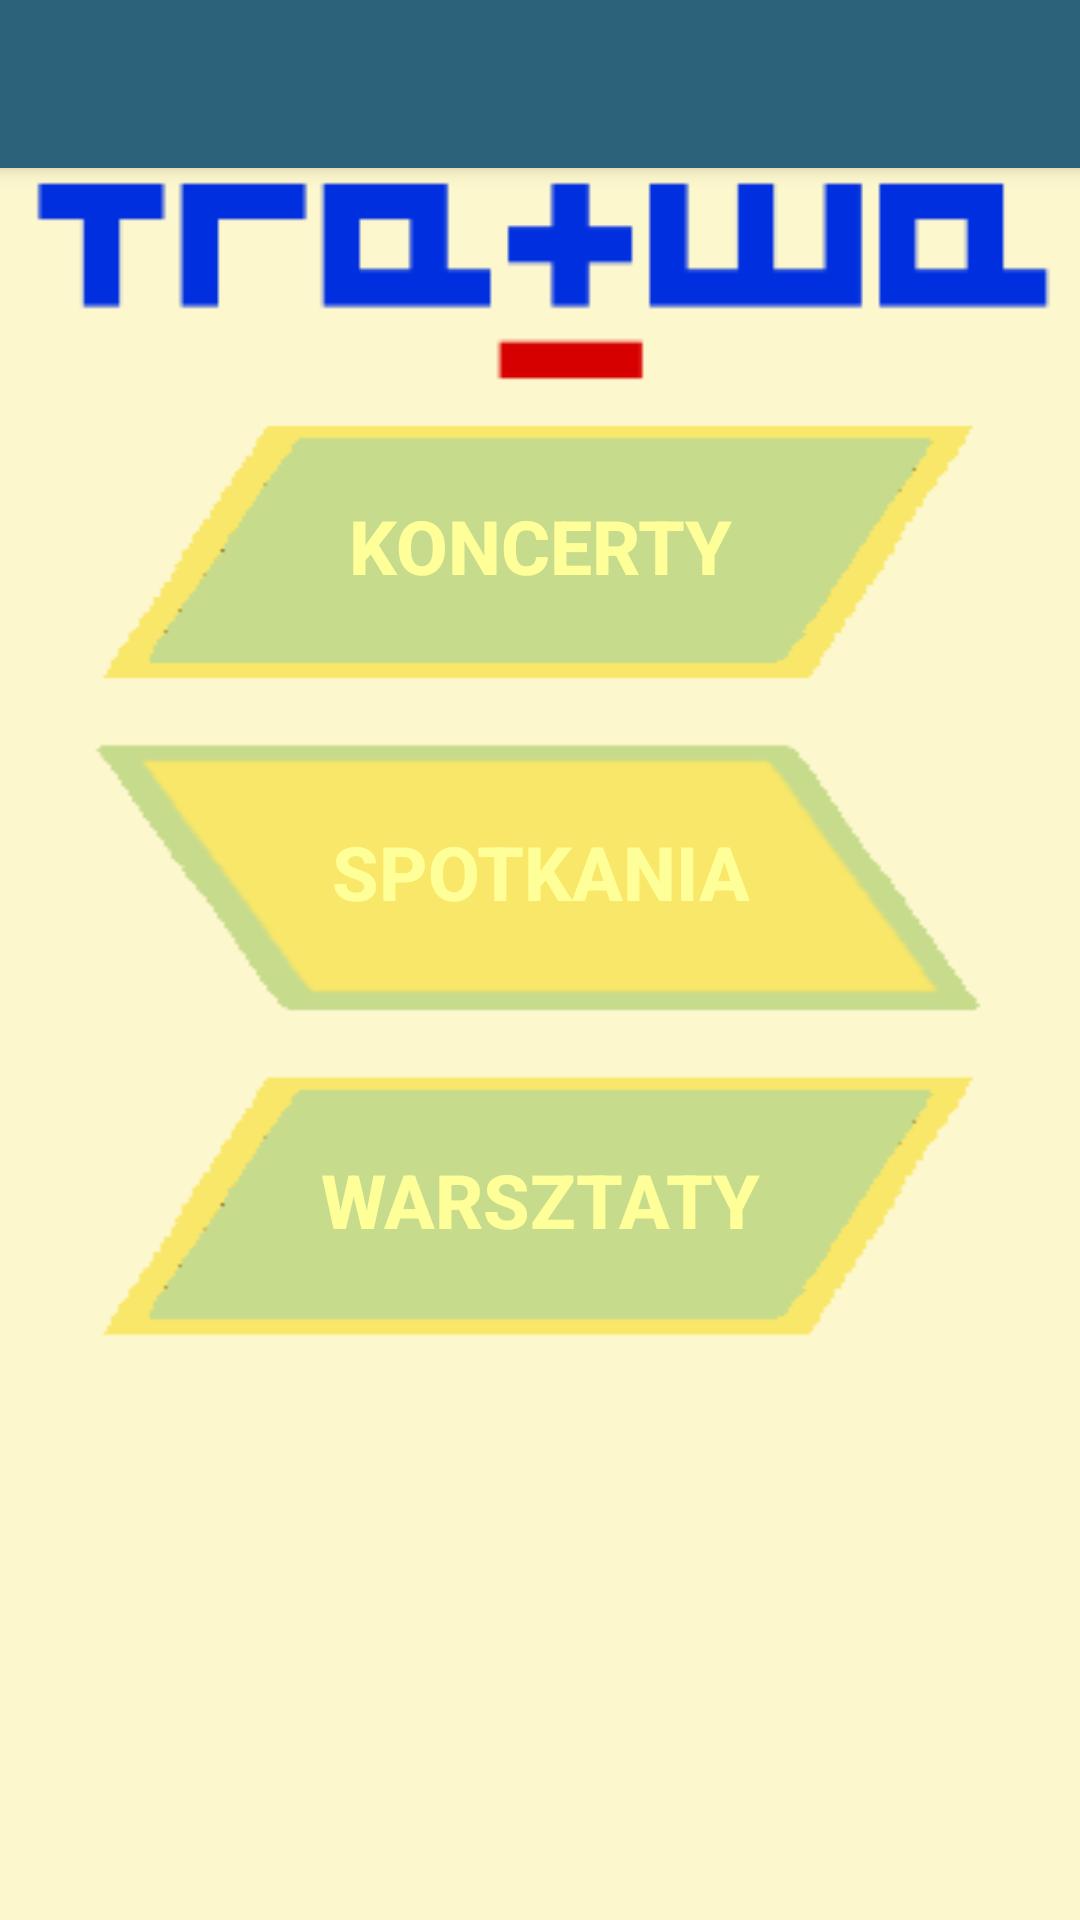

The Android layout XML behind this screen, and the referenced resources:
<!-- AndroidManifest.xml: application theme AppTheme.NoActionBar -->
<!-- res/layout/activity_counas.xml -->
<?xml version="1.0" encoding="utf-8"?>
<android.support.design.widget.CoordinatorLayout
    xmlns:android="http://schemas.android.com/apk/res/android"
    xmlns:app="http://schemas.android.com/apk/res-auto"
    xmlns:tools="http://schemas.android.com/tools" android:layout_width="match_parent"
    android:layout_height="match_parent" android:fitsSystemWindows="true"
    tools:context="com.example.joanna.kosciol.Counas">

    <android.support.design.widget.AppBarLayout android:layout_height="wrap_content"
        android:layout_width="match_parent"
        android:theme="@style/AppTheme.NoActionBar.AppBarOverlay">

        <android.support.v7.widget.Toolbar android:id="@+id/toolbar"
            android:layout_width="match_parent" android:layout_height="?attr/actionBarSize"
            android:background="?attr/colorPrimary"
            app:popupTheme="@style/AppTheme.NoActionBar.PopupOverlay" />

    </android.support.design.widget.AppBarLayout>

    <include layout="@layout/content_counas" />



</android.support.design.widget.CoordinatorLayout>
<!-- res/layout/content_counas.xml (included above) -->
<?xml version="1.0" encoding="utf-8"?>
<GridLayout xmlns:android="http://schemas.android.com/apk/res/android"
    xmlns:tools="http://schemas.android.com/tools"
    xmlns:app="http://schemas.android.com/apk/res-auto" android:layout_width="match_parent"
    android:layout_height="match_parent" android:paddingLeft="@dimen/activity_horizontal_margin"
    android:paddingRight="@dimen/activity_horizontal_margin"
    android:paddingTop="@dimen/activity_vertical_margin"
    android:paddingBottom="@dimen/activity_vertical_margin"
    app:layout_behavior="@string/appbar_scrolling_view_behavior"
    tools:showIn="@layout/activity_counas" tools:context=".Counas"
    android:background="#FDF7CE"
    >

    <ImageView
        android:layout_width="match_parent"
        android:layout_height="73dp"
        android:id="@+id/imageView"
        android:layout_row="0"
        android:layout_column="10"
        android:src="@drawable/logo_tratwa1"/>

    <Button

        android:layout_width="match_parent"
        android:layout_height="wrap_content"
        android:text="Koncerty"

        android:id="@+id/button11"
        android:layout_row="1"
        android:layout_column="10"
        android:background="@drawable/zielony"
        style="@style/button_text"
         />

    <Button
        android:layout_width="match_parent"

        android:layout_height="105dp"
        android:text="Spotkania"
        android:id="@+id/button12"
        android:layout_row="2"
        android:layout_column="10"
        style="@style/button_text"
        android:background="@drawable/zolty" />

    <Button
        android:layout_width="match_parent"
        android:layout_height="102dp"
        android:text="Warsztaty"
        android:id="@+id/button13"
        android:layout_row="3"

        android:layout_column="10"
        style="@style/button_text"
        android:contentDescription="Bla"
        android:longClickable="true"
        android:background="@drawable/zielony" />


</GridLayout>
<!-- resources referenced by this layout -->
<resources>
  <!-- drawable logo_tratwa1: png bitmap (drawable, 1498 bytes) -->
  <!-- drawable zielony: png bitmap (drawable, 1806 bytes) -->
  <!-- drawable zolty: png bitmap (drawable, 2890 bytes) -->
  <style name="AppTheme.NoActionBar.AppBarOverlay" parent="ThemeOverlay.AppCompat.Dark.ActionBar" />
  <style name="AppTheme.NoActionBar.PopupOverlay" parent="ThemeOverlay.AppCompat.Light" />
  <style name="button_text">
          <item name="android:layout_width">fill_parent</item>
          <item name="android:layout_height">wrap_content</item>
          <item name="android:textColor">#ffff99</item>
          <item name="android:gravity">center</item>
          <item name="android:layout_margin">3dp</item>
          <item name="android:textSize">25dp</item>
          <item name="android:textStyle">bold</item>
          <item name="android:shadowColor">#000000</item>
          <item name="android:shadowDx">1</item>
          <item name="android:shadowDy">1</item>
      </style>
  <style name="AppTheme.NoActionBar">
          <item name="windowActionBar">false</item>
          <item name="windowNoTitle">true</item>
      </style>
</resources>
